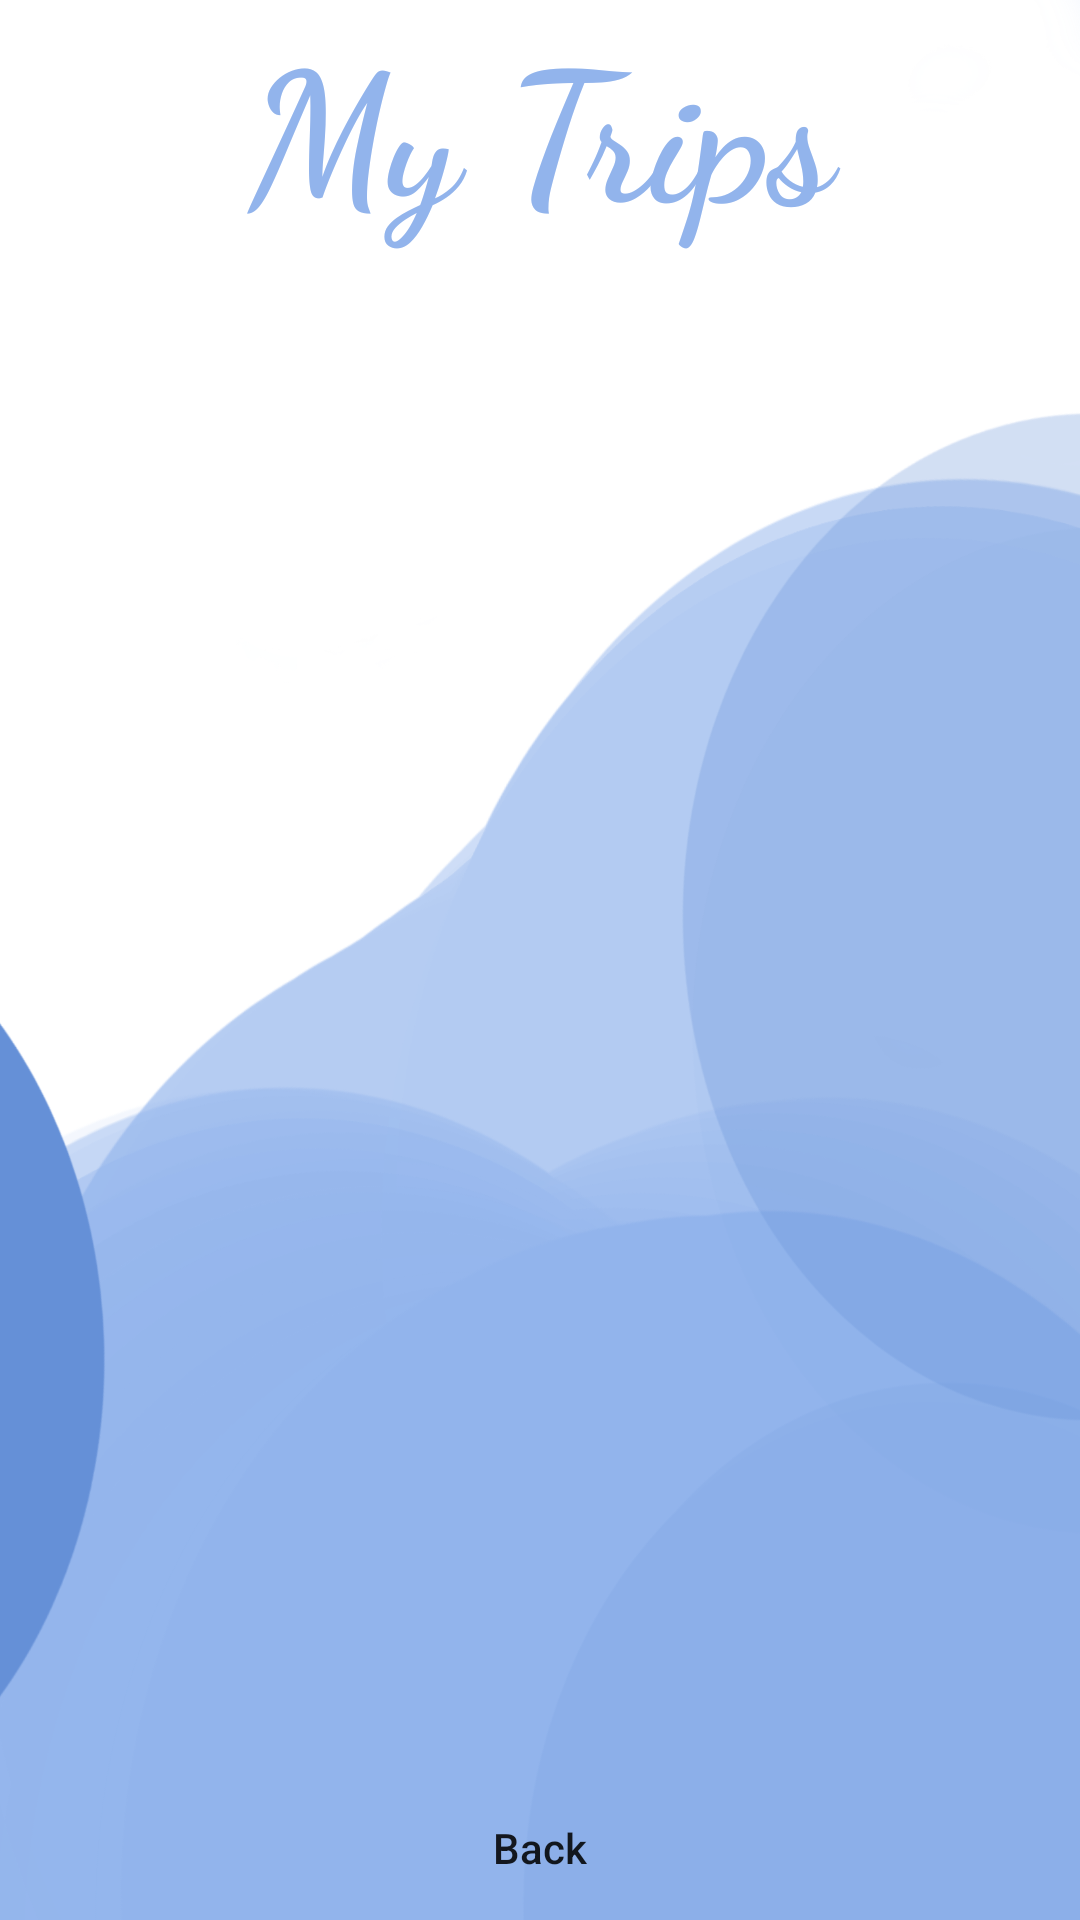

This screen was rendered from an Android layout file. Write that file and the resources it references.
<!-- AndroidManifest.xml: application theme Theme.BeachTrip -->
<!-- res/layout/activity_trip_list_actvity.xml -->
<?xml version="1.0" encoding="utf-8"?>
<LinearLayout xmlns:android="http://schemas.android.com/apk/res/android"
    xmlns:app="http://schemas.android.com/apk/res-auto"
    xmlns:tools="http://schemas.android.com/tools"
    android:layout_width="match_parent"
    android:layout_height="match_parent"
    android:orientation="vertical"
    android:background="@drawable/lavender_background"
    tools:context=".TripListActvity">
        <TextView
            android:id="@+id/textView7"
            android:layout_width="match_parent"
            android:layout_height="92dp"
            android:fontFamily="cursive"
            android:text="My Trips"
            android:textAlignment="center"
            android:textColor="@color/lavender"
            android:textSize="60dp"
            android:textStyle="bold" />

     <LinearLayout
        android:layout_width="match_parent"
        android:layout_height="500dp"
        android:orientation="vertical">

         <ListView
             android:id="@+id/tripListview"
             android:layout_width="match_parent"
             android:layout_height="match_parent"
             android:layout_alignParentTop="true"></ListView>

     </LinearLayout>
    <Button
        android:id="@+id/trip_back_button"
        android:layout_width="377dp"
        android:layout_height="155dp"
        android:layout_gravity="center_horizontal|center"
        android:layout_weight="1"
        android:background="#00FFFFFF"
        android:onClick="onClickBackFromTripList"
        android:text="Back" />
</LinearLayout>
<!-- resources referenced by this layout -->
<resources>
  <color name="lavender">#92B4EC</color>
  <!-- drawable lavender_background: png bitmap (drawable-xxxhdpi, 274225 bytes) -->
  <style name="Theme.BeachTrip" parent="Theme.MaterialComponents.DayNight.NoActionBar">
          
          <item name="colorPrimary">#009688</item>
          <item name="colorPrimaryVariant">@color/purple_700</item>
          <item name="colorOnPrimary">@color/white</item>
          
          <item name="colorSecondary">@color/teal_200</item>
          <item name="colorSecondaryVariant">@color/teal_700</item>
          <item name="colorOnSecondary">#FF5722</item>
          
          <item name="android:statusBarColor" tools:targetApi="l">?attr/colorPrimaryVariant</item>
          
          <item name="android:textAllCaps">false</item>
      </style>
  <color name="purple_700">#FF3700B3</color>
  <color name="white">#FFFFFFFF</color>
  <color name="teal_200">#FF03DAC5</color>
  <color name="teal_700">#FF018786</color>
</resources>
